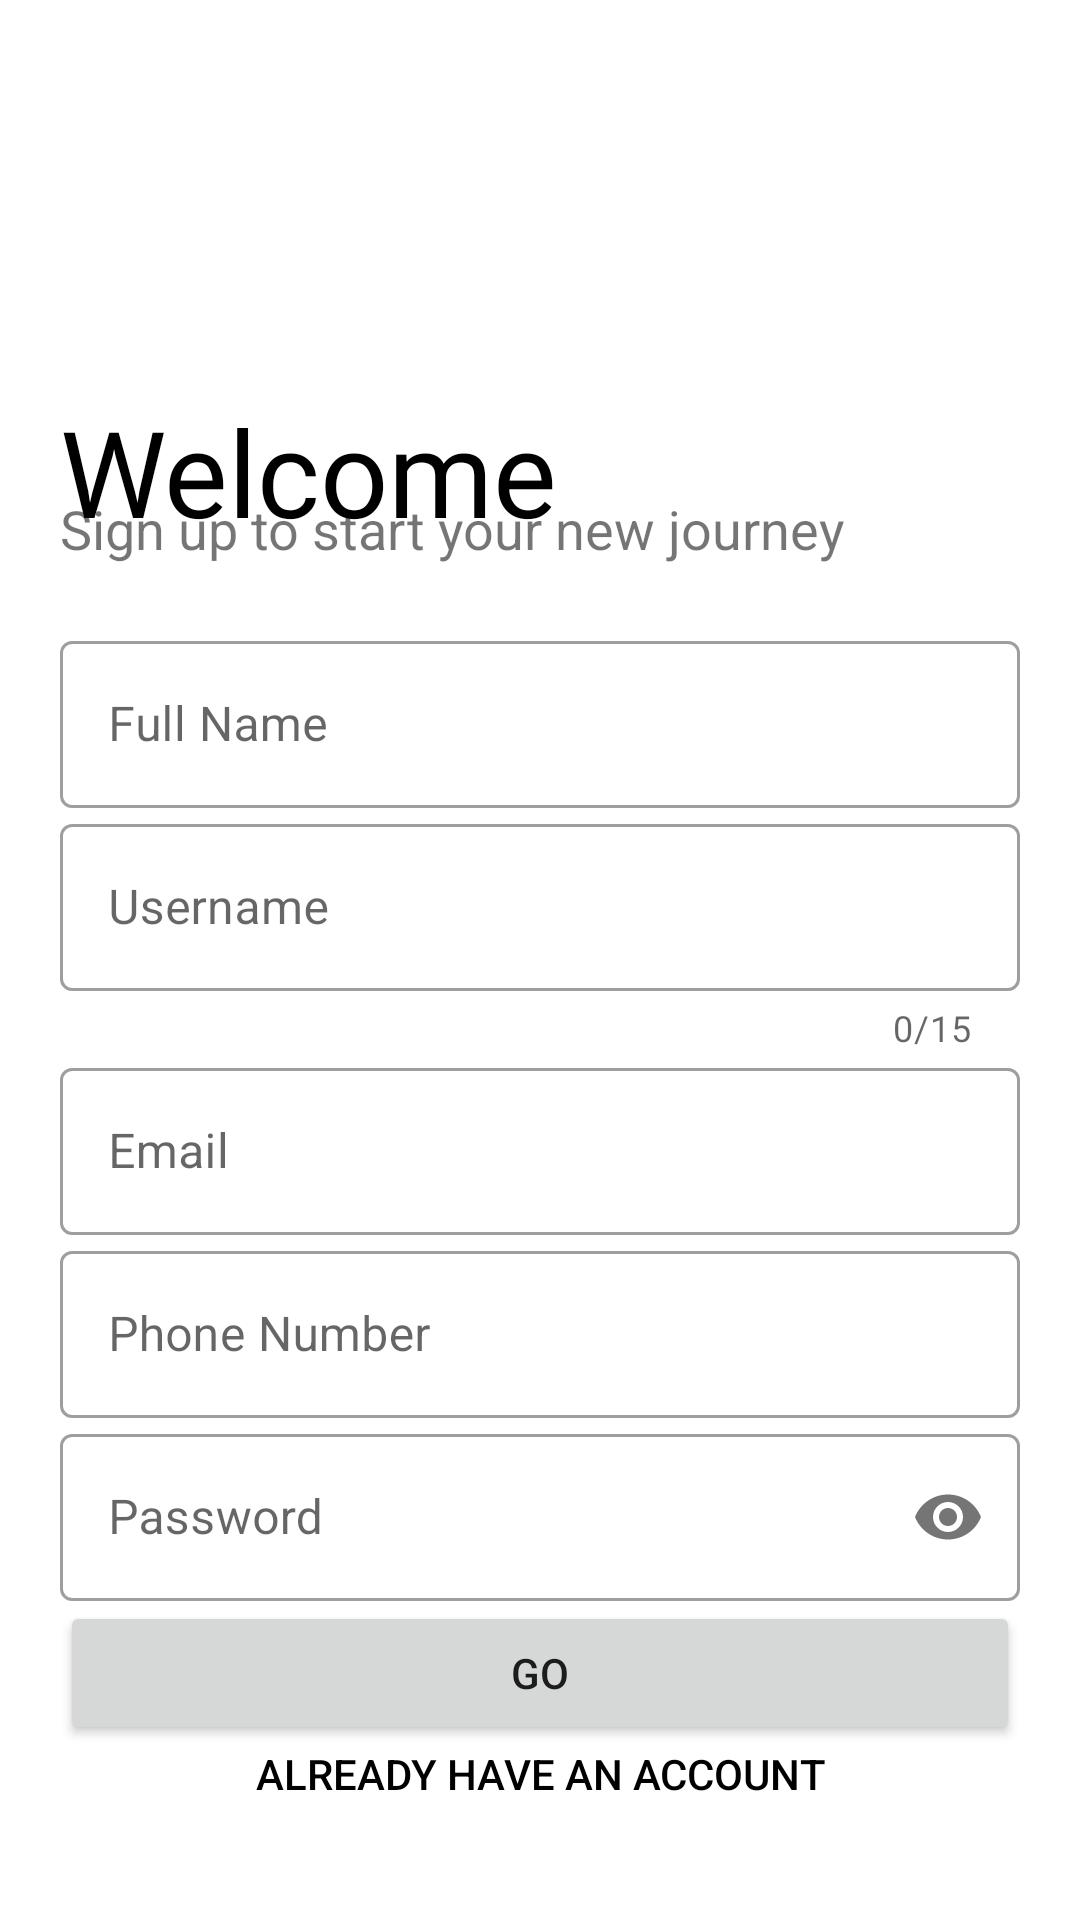

Produce the Android XML layout that renders to this screen, including the resource entries it uses.
<!-- AndroidManifest.xml: application theme Theme.UIRentCar -->
<!-- res/layout/activity_sign_up.xml -->
<?xml version="1.0" encoding="utf-8"?>
<LinearLayout xmlns:android="http://schemas.android.com/apk/res/android"
    xmlns:app="http://schemas.android.com/apk/res-auto"
    xmlns:tools="http://schemas.android.com/tools"
    android:layout_width="match_parent"
    android:layout_height="match_parent"
    android:orientation="vertical"
    android:padding="20dp"
    tools:context=".SignUpActivity">

    <ImageView
        android:id="@+id/tvImage"
        android:layout_width="150dp"
        android:layout_height="150dp"
        android:transitionName="logo_image"
        android:src="@drawable/voiture"/>

    <TextView
        android:id="@+id/tvWelcome"
        android:layout_width="wrap_content"
        android:layout_height="wrap_content"
        android:text="Welcome"
        android:transitionName="logo_text"
        android:textColor="@color/black"
        android:textSize="40sp"
        android:fontFamily="@font/bungee"
        android:layout_marginTop="-40dp"/>

    <TextView
        android:id="@+id/tvSignUp"
        android:layout_width="wrap_content"
        android:layout_height="wrap_content"
        android:transitionName="logo_desc"
        android:text="Sign up to start your new journey"
        android:textSize="18sp"
        android:layout_marginTop="-20dp"/>

    <LinearLayout
        android:layout_width="match_parent"
        android:layout_height="wrap_content"
        android:layout_marginTop="20dp"
        android:layout_marginBottom="20dp"
        android:orientation="vertical">

        <com.google.android.material.textfield.TextInputLayout
            android:layout_width="match_parent"
            android:layout_height="wrap_content"
            android:id="@+id/tilFullName"
            android:hint="Full Name"
            style="@style/Widget.MaterialComponents.TextInputLayout.OutlinedBox">

            <com.google.android.material.textfield.TextInputEditText
                android:layout_width="match_parent"
                android:layout_height="wrap_content"
                android:inputType="text"/>

        </com.google.android.material.textfield.TextInputLayout>

        <com.google.android.material.textfield.TextInputLayout
            android:layout_width="match_parent"
            android:layout_height="wrap_content"
            android:id="@+id/tilUsername"
            android:hint="Username"
            app:counterEnabled="true"
            android:transitionName="username_tran"
            app:counterMaxLength="15"
            style="@style/Widget.MaterialComponents.TextInputLayout.OutlinedBox">

            <com.google.android.material.textfield.TextInputEditText
                android:layout_width="match_parent"
                android:layout_height="wrap_content"/>

        </com.google.android.material.textfield.TextInputLayout>

        <com.google.android.material.textfield.TextInputLayout
            android:layout_width="match_parent"
            android:layout_height="wrap_content"
            android:id="@+id/tilEmail"
            android:hint="Email"
            style="@style/Widget.MaterialComponents.TextInputLayout.OutlinedBox">

            <com.google.android.material.textfield.TextInputEditText
                android:layout_width="match_parent"
                android:layout_height="wrap_content"
                android:inputType="textEmailAddress"/>

        </com.google.android.material.textfield.TextInputLayout>

        <com.google.android.material.textfield.TextInputLayout
            android:layout_width="match_parent"
            android:layout_height="wrap_content"
            android:id="@+id/tilPhone"
            android:hint="Phone Number"
            style="@style/Widget.MaterialComponents.TextInputLayout.OutlinedBox">

            <com.google.android.material.textfield.TextInputEditText
                android:layout_width="match_parent"
                android:layout_height="wrap_content"
                android:inputType="number"/>

        </com.google.android.material.textfield.TextInputLayout>


        <com.google.android.material.textfield.TextInputLayout
            android:layout_width="match_parent"
            android:layout_height="wrap_content"
            android:id="@+id/tilPassword"
            android:hint="Password"
            app:passwordToggleEnabled="true"
            android:transitionName="password_tran"
            style="@style/Widget.MaterialComponents.TextInputLayout.OutlinedBox">

            <com.google.android.material.textfield.TextInputEditText
                android:layout_width="match_parent"
                android:layout_height="wrap_content"
                android:inputType="textPassword"/>

        </com.google.android.material.textfield.TextInputLayout>

        <Button
            android:layout_width="match_parent"
            android:layout_height="wrap_content"
            android:text="GO"
            android:layout_gravity="end"
            android:elevation="0dp"
            android:transitionName="go_button_tran"/>

        <Button
            android:layout_width="match_parent"
            android:layout_height="wrap_content"
            android:background="#00000000"
            android:textColor="#000"
            android:text="Already Have an account"
            android:elevation="0dp"
            android:transitionName="signup_button_tran"/>

    </LinearLayout>

</LinearLayout>
<!-- resources referenced by this layout -->
<resources>
  <style name="Theme.UIRentCar" parent="Theme.MaterialComponents.DayNight.NoActionBar">
          
          <item name="colorPrimary">@color/black</item>
          <item name="colorPrimaryVariant">@color/purple_700</item>
          <item name="colorOnPrimary">@color/white</item>
          
          <item name="colorSecondary">@color/teal_200</item>
          <item name="colorSecondaryVariant">@color/teal_700</item>
          <item name="colorOnSecondary">@color/black</item>
          
          <item name="android:statusBarColor" tools:targetApi="l">?attr/colorPrimaryVariant</item>
          
          <item name="android:windowContentTransitions">true</item>
      </style>
  <!-- not gathered from this repository: default colours our renderer supplied (Android Studio template values) -->
  <color name="purple_700">#FF3700B3</color>
  <color name="teal_200">#FF03DAC5</color>
  <color name="teal_700">#FF018786</color>
  <color name="black">#FF000000</color>
  <color name="white">#FFFFFFFF</color>
</resources>
